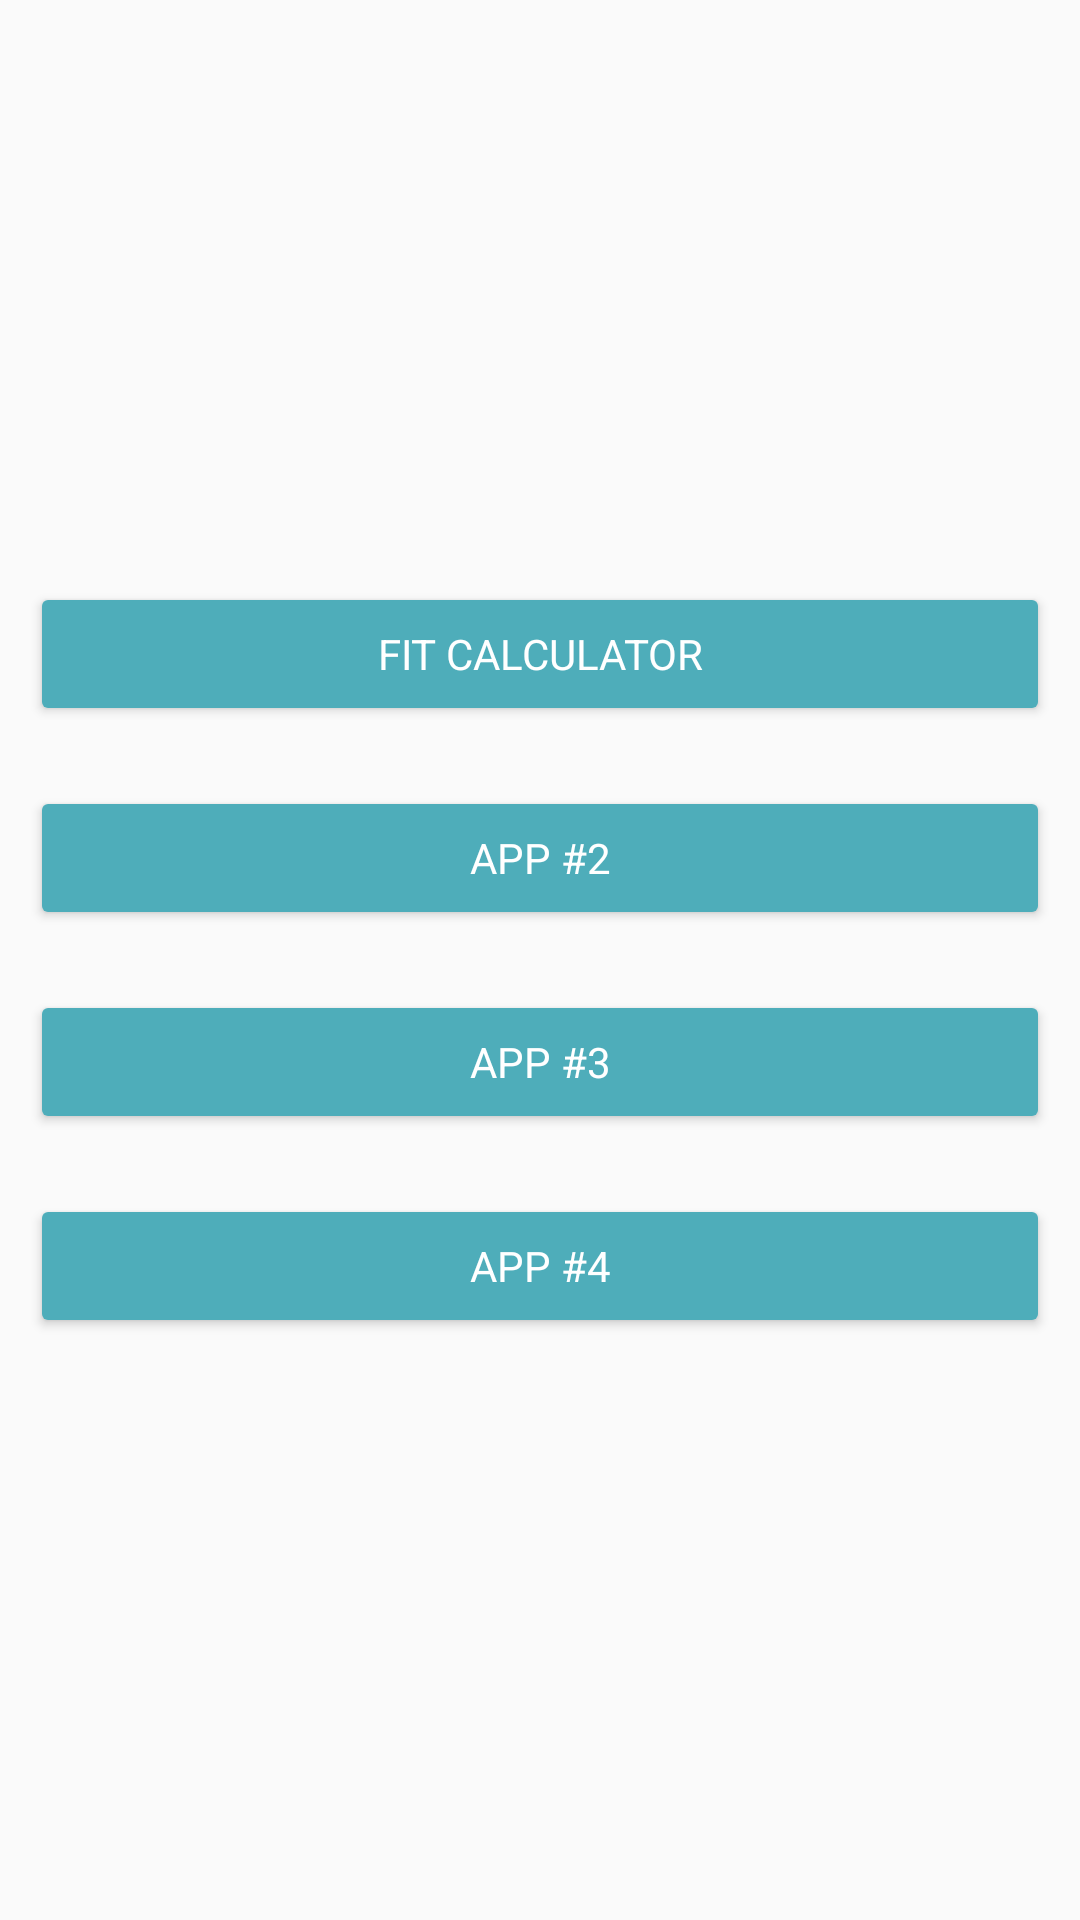

Layout XML and referenced resources for this Android screen:
<!-- AndroidManifest.xml: application theme Theme.AndroidTraining -->
<!-- res/layout/activity_main.xml -->
<?xml version="1.0" encoding="utf-8"?>
<androidx.appcompat.widget.LinearLayoutCompat xmlns:android="http://schemas.android.com/apk/res/android"
    xmlns:app="http://schemas.android.com/apk/res-auto"
    xmlns:tools="http://schemas.android.com/tools"
    android:layout_width="match_parent"
    android:layout_height="match_parent"
    android:orientation="vertical"
    android:gravity="center"
    tools:context=".MenuTraining">
    <Button
        android:id="@+id/btn_app1"
        android:layout_width="match_parent"
        android:layout_height="wrap_content"
        android:padding="10dp"
        android:textColor="@color/white"
        android:backgroundTint="@color/my_light_primary"
        android:layout_margin="10dp"
        android:text="@string/app_1"
        android:fontFamily="sans-serif">

    </Button>
    <Button
        android:id="@+id/btn_app2"
        android:layout_width="match_parent"
        android:layout_height="wrap_content"
        android:padding="10dp"
        android:textColor="@color/white"
        android:backgroundTint="@color/my_light_primary"
        android:layout_margin="10dp"
        android:text="@string/app_2"
        android:fontFamily="sans-serif">

    </Button>
    <Button
        android:id="@+id/btn_app3"
        android:layout_width="match_parent"
        android:layout_height="wrap_content"
        android:padding="10dp"
        android:textColor="@color/white"
        android:backgroundTint="@color/my_light_primary"
        android:layout_margin="10dp"
        android:text="@string/app_3"
        android:fontFamily="sans-serif">

    </Button>
    <Button
        android:id="@+id/btn_app4"
        android:layout_width="match_parent"
        android:layout_height="wrap_content"
        android:padding="10dp"
        android:textColor="@color/white"
        android:backgroundTint="@color/my_light_primary"
        android:layout_margin="10dp"
        android:text="@string/app_4"
        android:fontFamily="sans-serif">

    </Button>

</androidx.appcompat.widget.LinearLayoutCompat>
<!-- resources referenced by this layout -->
<resources>
  <color name="my_light_primary">#4EADBA</color>
  <color name="white">#FFFFFFFF</color>
  <string name="app_1">Fit Calculator</string>
  <string name="app_2">App #2</string>
  <string name="app_3">App #3</string>
  <string name="app_4">App #4</string>
  <style name="Theme.AndroidTraining" parent="Base.Theme.AndroidTraining" />
  <style name="Base.Theme.AndroidTraining" parent="Theme.AppCompat.DayNight">
          
  
          <item name="colorPrimary">@color/my_light_primary</item>
  
      </style>
</resources>
